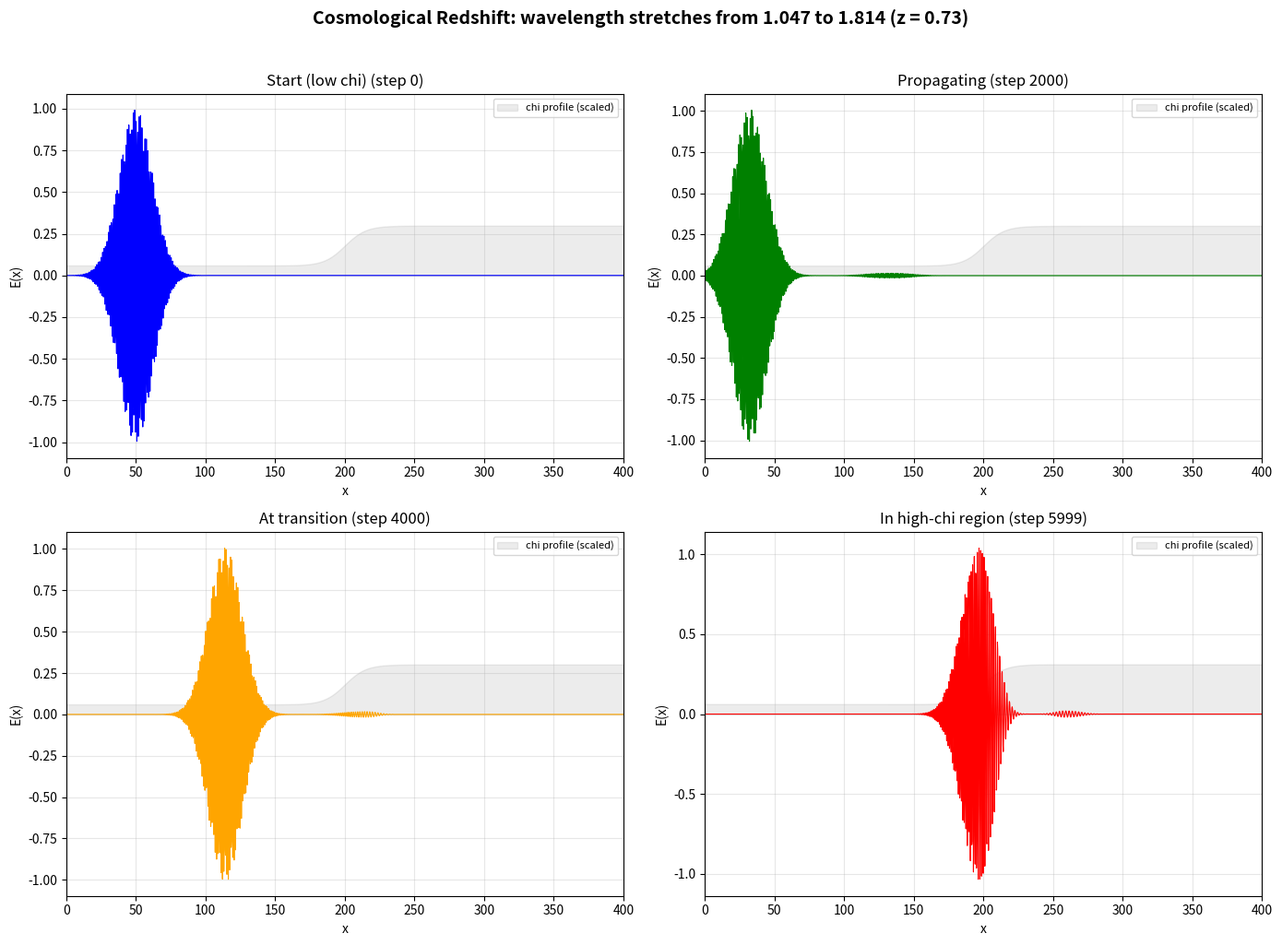

Write the Python code that produced this figure.
import numpy as np
import matplotlib.pyplot as plt

C = 1.0

def laplacian_1d(f, dx):
    lap = np.zeros_like(f)
    lap[1:-1] = (f[2:] + f[:-2] - 2*f[1:-1]) / dx**2
    return lap

# Grid: fine resolution to resolve short wavelengths
N = 2000
dx = 0.2
dt = 0.05
x = np.arange(N) * dx  # 0 to 400
center_x = N * dx / 2   # x = 200

# Chi profile: smooth transition from low to high
# Low chi (left) = matter-rich (early universe)
# High chi (right) = matter-poor (late universe)
CHI_LEFT = 1.0
CHI_RIGHT = 5.0
chi = CHI_LEFT + (CHI_RIGHT - CHI_LEFT) * 0.5 * (1 + np.tanh((x - center_x) / 15))

# Wave packet with carrier wave, starting in low-chi (left) region
k0 = 6.0     # carrier wavenumber
sigma = 12.0  # envelope width
x0 = 50.0    # start position (well in left region)
omega0 = np.sqrt(C**2 * k0**2 + CHI_LEFT**2)

# Theoretical prediction for right region
k_right = np.sqrt(omega0**2 - CHI_RIGHT**2) / C
lambda_left = 2 * np.pi / k0
lambda_right = 2 * np.pi / k_right
z_theory = lambda_right / lambda_left - 1

# Initialize: propagating rightward
E = np.exp(-(x - x0)**2 / (2 * sigma**2)) * np.cos(k0 * x)
E_prev = np.exp(-(x - x0 + C*k0/omega0*dt)**2 / (2 * sigma**2)) * np.cos(k0 * (x - C*k0/omega0*dt))

n_steps = 6000
snap_steps = [0, 2000, 4000, 5999]
snapshots = {}

for step in range(n_steps):
    if step in snap_steps:
        snapshots[step] = E.copy()
    E_next = 2*E - E_prev + dt**2 * (C**2 * laplacian_1d(E, dx) - chi**2 * E)
    E_prev, E = E, E_next

# Measure wavelength via zero crossings
def measure_wl(E_arr, x_arr, x_lo, x_hi):
    mask = (x_arr >= x_lo) & (x_arr < x_hi)
    region = E_arr[mask]
    crossings = np.where(np.diff(np.sign(region)))[0]
    if len(crossings) >= 4:
        return 2 * np.mean(np.diff(crossings)) * dx
    return None

wl_meas_left = measure_wl(snapshots[0], x, 30, 80)
wl_meas_right = measure_wl(snapshots[5999], x, center_x + 30, center_x + 100)

print("=" * 60)
print("COSMOLOGICAL REDSHIFT FROM chi GRADIENT")
print("=" * 60)
print(f"  Chi left (matter-rich):  {CHI_LEFT}")
print(f"  Chi right (matter-poor): {CHI_RIGHT}")
print(f"  Carrier wavenumber k0:   {k0}")
print(f"  omega (conserved):       {omega0:.3f}")
print(f"\n  Theoretical:")
print(f"    lambda_left  = {lambda_left:.4f}")
print(f"    lambda_right = {lambda_right:.4f}")
print(f"    k_right      = {k_right:.4f}")
print(f"    Redshift z   = {z_theory:.4f}")
print(f"\n  Measured from simulation:")
if wl_meas_left:
    print(f"    lambda_left  = {wl_meas_left:.4f}")
if wl_meas_right:
    print(f"    lambda_right = {wl_meas_right:.4f}")
    z_meas = wl_meas_right / wl_meas_left - 1 if wl_meas_left else None
    if z_meas is not None:
        print(f"    Redshift z   = {z_meas:.4f}")
        print(f"\n  COSMOLOGICAL REDSHIFT CONFIRMED!")
        print(f"  Wave stretches as it enters matter-poor region.")
        print(f"  Mechanism: KG dispersion conserves omega, k adjusts to chi.")

fig, axes = plt.subplots(2, 2, figsize=(14, 10))

colors = ['blue', 'green', 'orange', 'red']
labels = ['Start (low chi)', 'Propagating', 'At transition', 'In high-chi region']
for i, (step, E_snap) in enumerate(sorted(snapshots.items())):
    ax = axes[i // 2, i % 2]
    ax.plot(x, E_snap, color=colors[i], linewidth=0.8)
    ax.fill_between(x, 0, chi / chi.max() * np.max(np.abs(E_snap)) * 0.3,
                    alpha=0.15, color='gray', label='chi profile (scaled)')
    ax.set_title(f'{labels[i]} (step {step})')
    ax.set_xlabel('x')
    ax.set_ylabel('E(x)')
    ax.set_xlim(0, N * dx)
    ax.legend(fontsize=8, loc='upper right')
    ax.grid(alpha=0.3)

plt.suptitle(f'Cosmological Redshift: wavelength stretches from {lambda_left:.3f} to {lambda_right:.3f} (z = {z_theory:.2f})',
             fontsize=14, fontweight='bold', y=1.02)
plt.tight_layout()
plt.show()
